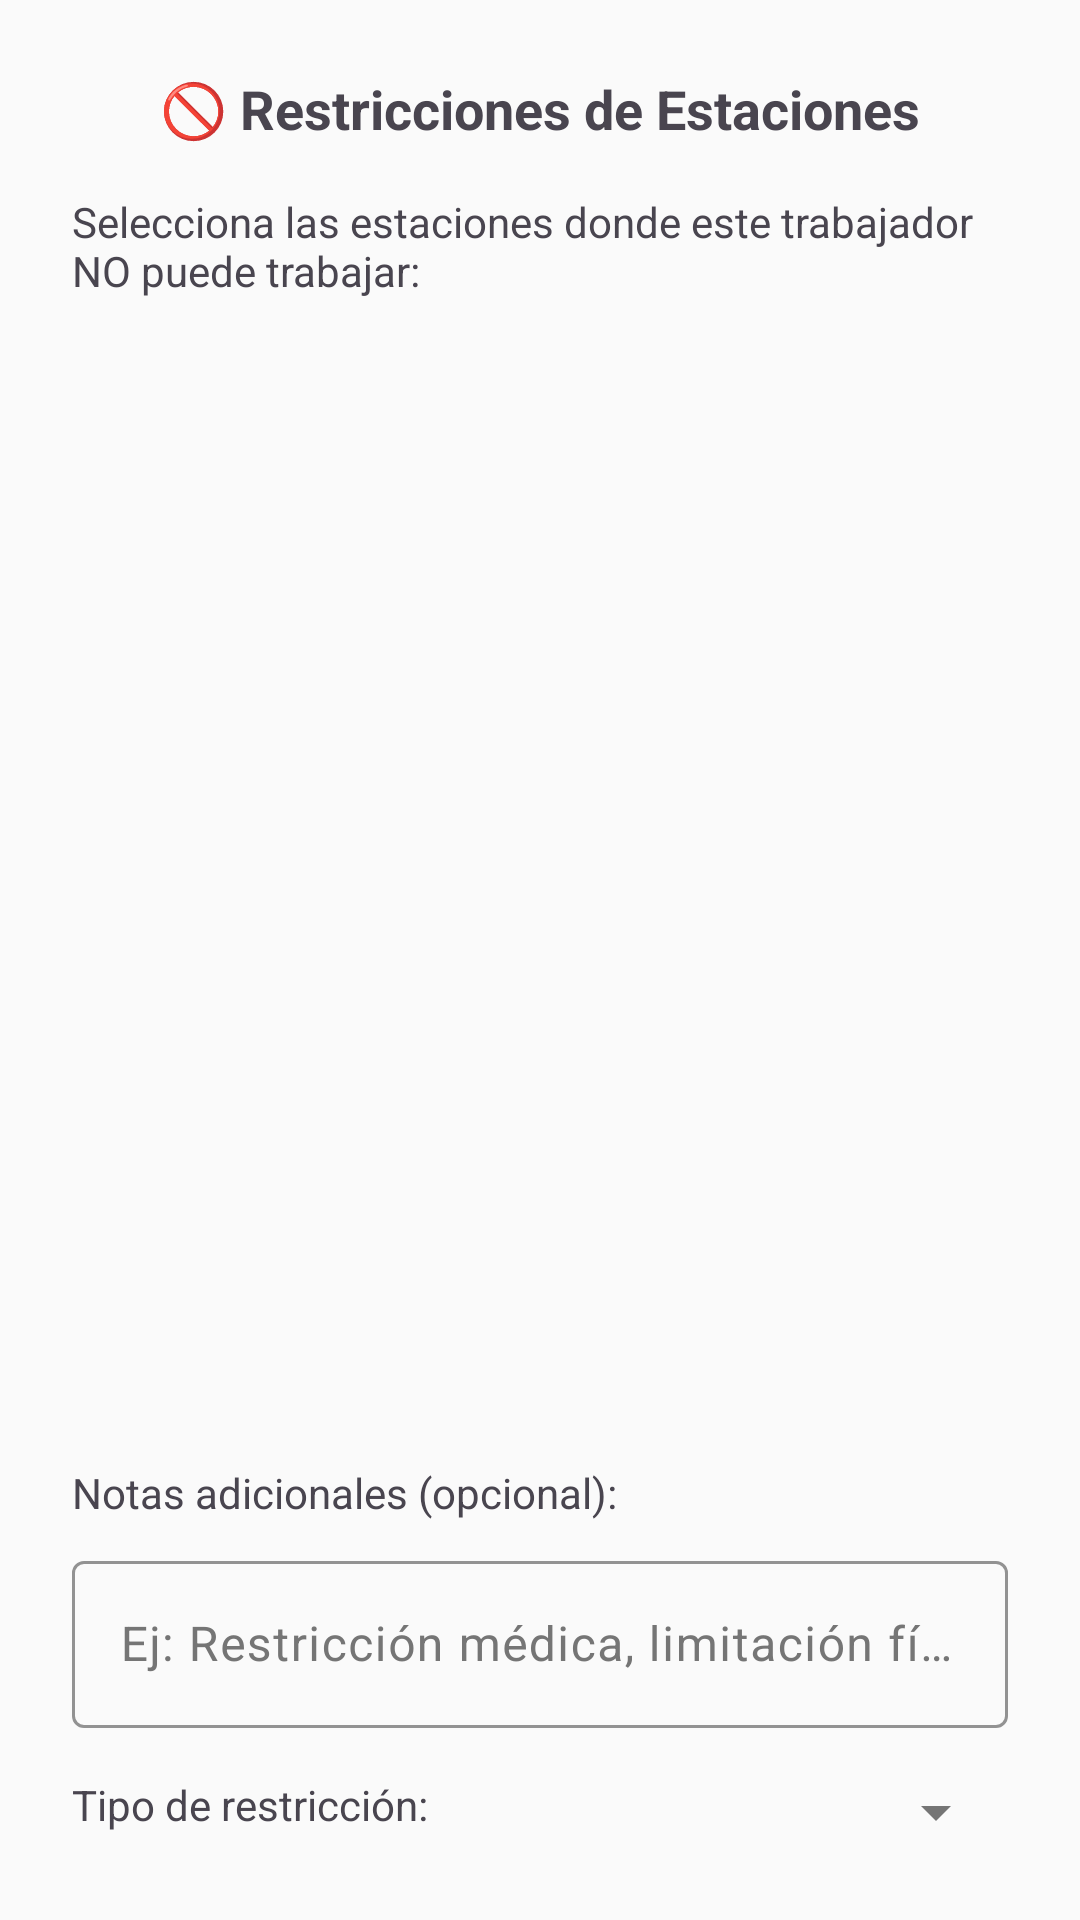

The Android layout XML behind this screen, and the referenced resources:
<!-- AndroidManifest.xml: application theme Theme.REWS -->
<!-- res/layout/dialog_worker_restrictions.xml -->
<?xml version="1.0" encoding="utf-8"?>
<LinearLayout xmlns:android="http://schemas.android.com/apk/res/android"
    xmlns:app="http://schemas.android.com/apk/res-auto"
    android:layout_width="match_parent"
    android:layout_height="wrap_content"
    android:orientation="vertical"
    android:padding="24dp">

    <TextView
        android:layout_width="match_parent"
        android:layout_height="wrap_content"
        android:text="🚫 Restricciones de Estaciones"
        android:textSize="18sp"
        android:textStyle="bold"
        android:gravity="center"
        android:layout_marginBottom="16dp" />

    <TextView
        android:layout_width="match_parent"
        android:layout_height="wrap_content"
        android:text="Selecciona las estaciones donde este trabajador NO puede trabajar:"
        android:textSize="14sp"
        android:layout_marginBottom="12dp" />

    <androidx.recyclerview.widget.RecyclerView
        android:id="@+id/recyclerViewRestrictions"
        android:layout_width="match_parent"
        android:layout_height="0dp"
        android:layout_weight="1"
        android:maxHeight="300dp"
        android:scrollbars="vertical" />

    <LinearLayout
        android:layout_width="match_parent"
        android:layout_height="wrap_content"
        android:orientation="vertical"
        android:layout_marginTop="16dp">

        <TextView
            android:layout_width="match_parent"
            android:layout_height="wrap_content"
            android:text="Notas adicionales (opcional):"
            android:textSize="14sp"
            android:layout_marginBottom="8dp" />

        <com.google.android.material.textfield.TextInputLayout
            android:layout_width="match_parent"
            android:layout_height="wrap_content"
            android:hint="Ej: Restricción médica, limitación física, etc."
            app:boxStrokeColor="@color/teal_700"
            app:hintTextColor="@color/teal_700">

            <com.google.android.material.textfield.TextInputEditText
                android:id="@+id/etRestrictionNotes"
                android:layout_width="match_parent"
                android:layout_height="wrap_content"
                android:maxLines="3"
                android:inputType="textMultiLine|textCapSentences" />

        </com.google.android.material.textfield.TextInputLayout>

    </LinearLayout>

    <LinearLayout
        android:layout_width="match_parent"
        android:layout_height="wrap_content"
        android:orientation="horizontal"
        android:layout_marginTop="16dp">

        <TextView
            android:layout_width="0dp"
            android:layout_height="wrap_content"
            android:layout_weight="1"
            android:text="Tipo de restricción:"
            android:textSize="14sp"
            android:gravity="center_vertical" />

        <Spinner
            android:id="@+id/spinnerRestrictionType"
            android:layout_width="0dp"
            android:layout_height="wrap_content"
            android:layout_weight="1" />

    </LinearLayout>

</LinearLayout>
<!-- resources referenced by this layout -->
<resources>
  <color name="teal_700">#FF018786</color>
  <style name="Theme.REWS" parent="Theme.Material3.Light">
          
          <item name="colorPrimary">@color/primary_blue</item>
          <item name="colorPrimaryVariant">@color/primary_blue_dark</item>
          <item name="colorOnPrimary">@color/white</item>
          
          
          <item name="colorSecondary">@color/accent_orange</item>
          <item name="colorSecondaryVariant">@color/accent_green</item>
          <item name="colorOnSecondary">@color/white</item>
          
          
          <item name="colorSurface">@color/background_card</item>
          <item name="colorOnSurface">@color/text_primary</item>
          <item name="colorOnSurfaceVariant">@color/text_secondary</item>
          <item name="android:colorBackground">@color/background_light</item>
          
          
          <item name="android:statusBarColor" tools:targetApi="l">@color/primary_blue_dark</item>
          
          
          <item name="android:textColorPrimary">@color/text_primary</item>
          <item name="android:textColorSecondary">@color/text_secondary</item>
          <item name="android:textColorHint">@color/text_hint</item>
      </style>
  <color name="primary_blue">#FF1976D2</color>
  <color name="primary_blue_dark">#FF0D47A1</color>
  <color name="white">#FFFFFFFF</color>
  <color name="accent_orange">#FFFF9800</color>
  <color name="accent_green">#FF4CAF50</color>
  <color name="background_card">#FFFFFFFF</color>
  <color name="text_primary">#FF212121</color>
  <color name="text_secondary">#FF757575</color>
  <color name="background_light">#FFFAFAFA</color>
  <color name="text_hint">#FFBDBDBD</color>
</resources>
